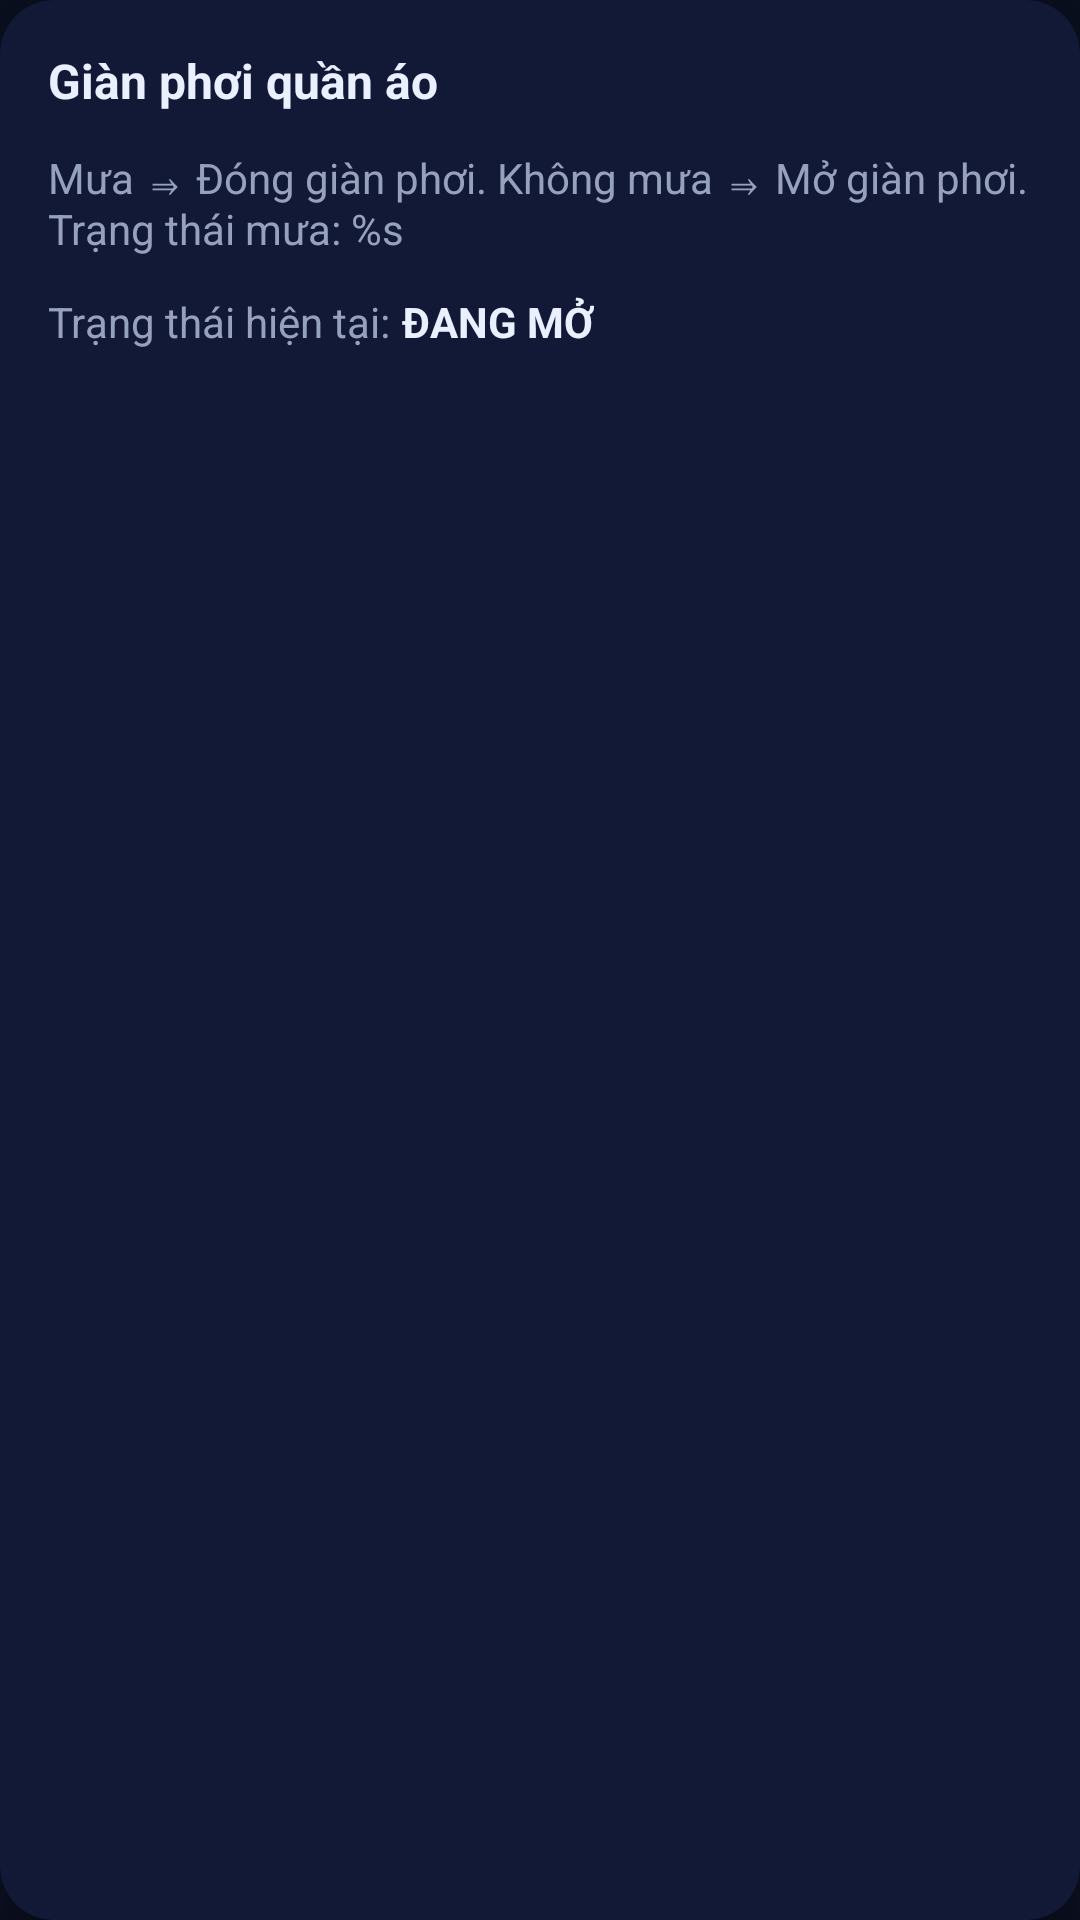

Layout XML and referenced resources for this Android screen:
<!-- AndroidManifest.xml: application theme Theme.SmarthomeIoT -->
<!-- res/layout/card_rack.xml -->
<?xml version="1.0" encoding="utf-8"?>
<androidx.cardview.widget.CardView
    xmlns:android="http://schemas.android.com/apk/res/android"
    xmlns:app="http://schemas.android.com/apk/res-auto"
    android:layout_width="match_parent"
    android:layout_height="wrap_content"
    style="@style/CardStyle">

    <LinearLayout
        android:layout_width="match_parent"
        android:layout_height="wrap_content"
        android:orientation="vertical">

        
        <LinearLayout
            android:layout_width="match_parent"
            android:layout_height="wrap_content"
            android:orientation="horizontal"
            android:gravity="center_vertical">

            <TextView
                android:layout_width="0dp"
                android:layout_height="wrap_content"
                android:layout_weight="1"
                android:text="@string/rack_title"
                style="@style/TitleText" />

            <com.google.android.material.button.MaterialButtonToggleGroup
                android:id="@+id/toggleRackMode"
                android:layout_width="wrap_content"
                android:layout_height="wrap_content"
                app:singleSelection="true"
                app:selectionRequired="true">

                <Button
                    android:id="@+id/btnRackAuto"
                    android:layout_width="wrap_content"
                    android:layout_height="wrap_content"
                    android:text="@string/mode_auto"
                    style="@style/SegmentedButtonStyle" />

                <Button
                    android:id="@+id/btnRackManual"
                    android:layout_width="wrap_content"
                    android:layout_height="wrap_content"
                    android:text="@string/mode_manual"
                    style="@style/SegmentedButtonStyle" />

            </com.google.android.material.button.MaterialButtonToggleGroup>
        </LinearLayout>

        
        <TextView
            android:id="@+id/rackAutoPane"
            android:layout_width="match_parent"
            android:layout_height="wrap_content"
            android:text="@string/rack_auto_desc"
            style="@style/MutedText"
            android:layout_marginTop="12dp" />

        
        <LinearLayout
            android:id="@+id/rackManualPane"
            android:layout_width="match_parent"
            android:layout_height="wrap_content"
            android:orientation="horizontal"
            android:layout_marginTop="12dp"
            android:visibility="gone">

            <Button
                android:id="@+id/btnRackClose"
                android:layout_width="0dp"
                android:layout_height="wrap_content"
                android:layout_weight="1"
                android:text="@string/btn_close"
                style="@style/ButtonStyle"
                android:layout_marginEnd="8dp" />

            <Button
                android:id="@+id/btnRackOpen"
                android:layout_width="0dp"
                android:layout_height="wrap_content"
                android:layout_weight="1"
                android:text="@string/btn_open"
                style="@style/ButtonStyle"
                android:layout_marginStart="8dp" />
        </LinearLayout>

        
        <LinearLayout
            android:layout_width="match_parent"
            android:layout_height="wrap_content"
            android:orientation="horizontal"
            android:layout_marginTop="12dp">

            <TextView
                android:layout_width="wrap_content"
                android:layout_height="wrap_content"
                android:text="@string/rack_status_label"
                style="@style/MutedText" />

            <TextView
                android:id="@+id/tvRackStatus"
                android:layout_width="wrap_content"
                android:layout_height="wrap_content"
                android:text="@string/rack_open"
                android:textColor="@color/ink"
                android:textSize="14sp"
                android:textStyle="bold"
                android:layout_marginStart="4dp" />
        </LinearLayout>

    </LinearLayout>

</androidx.cardview.widget.CardView>
<!-- resources referenced by this layout -->
<resources>
  <color name="ink">#EAF0FF</color>
  <string name="btn_close">Đóng</string>
  <string name="btn_open">Mở</string>
  <string name="mode_auto">Tự động</string>
  <string name="mode_manual">Thủ công</string>
  <string name="rack_auto_desc">Mưa ⇒ Đóng giàn phơi. Không mưa ⇒ Mở giàn phơi.\nTrạng thái mưa: %s</string>
  <string name="rack_open">ĐANG MỞ</string>
  <string name="rack_status_label">Trạng thái hiện tại:</string>
  <string name="rack_title">Giàn phơi quần áo</string>
  <style name="ButtonStyle" parent="Widget.Material3.Button">
          <item name="backgroundTint">@color/button_bg</item>
          <item name="android:textColor">@color/ink</item>
          <item name="cornerRadius">12dp</item>
          <item name="android:textStyle">bold</item>
          <item name="android:textAllCaps">false</item>
      </style>
  <style name="CardStyle">
          <item name="cardBackgroundColor">@color/card</item>
          <item name="cardCornerRadius">18dp</item>
          <item name="cardElevation">12dp</item>
          <item name="contentPadding">16dp</item>
      </style>
  <style name="MutedText">
          <item name="android:textColor">@color/muted</item>
          <item name="android:textSize">14sp</item>
      </style>
  <style name="SegmentedButtonStyle" parent="Widget.Material3.Button.OutlinedButton">
          <item name="strokeColor">@color/border</item>
          <item name="strokeWidth">1dp</item>
          <item name="android:textColor">@color/segmented_button_text_color</item>
          <item name="backgroundTint">@color/segmented_button_background</item>
          <item name="cornerRadius">10dp</item>
          <item name="android:textAllCaps">false</item>
      </style>
  <style name="TitleText">
          <item name="android:textColor">@color/ink</item>
          <item name="android:textSize">16sp</item>
          <item name="android:textStyle">bold</item>
      </style>
  <style name="Theme.SmarthomeIoT" parent="Base.Theme.SmarthomeIoT" />
  <color name="button_bg">#0F1533</color>
  <color name="card">#121936</color>
  <color name="muted">#96A1BB</color>
  <color name="border">#1AFFFFFF</color>
  <style name="Base.Theme.SmarthomeIoT" parent="Theme.Material3.Dark.NoActionBar">
          <item name="colorPrimary">@color/accent</item>
          <item name="colorPrimaryVariant">@color/accent_2</item>
          <item name="colorOnPrimary">@color/ink</item>
  
          <item name="colorSecondary">@color/ok</item>
          <item name="colorSecondaryVariant">@color/ok</item>
          <item name="colorOnSecondary">@color/ink</item>
  
          <item name="colorError">@color/danger</item>
  
          <item name="android:colorBackground">@color/bg</item>
          <item name="colorSurface">@color/card</item>
          <item name="colorOnSurface">@color/ink</item>
  
          <item name="android:statusBarColor">@color/status_bar</item>
          <item name="android:navigationBarColor">@color/bg</item>
  
          <item name="android:textColorPrimary">@color/ink</item>
          <item name="android:textColorSecondary">@color/muted</item>
      </style>
  <color name="accent">#6AA2FF</color>
  <color name="accent_2">#7AD3FF</color>
  <color name="ok">#00C389</color>
  <color name="danger">#FF4D6D</color>
  <color name="bg">#0A0F1F</color>
  <color name="status_bar">#0A0F1F</color>
</resources>
